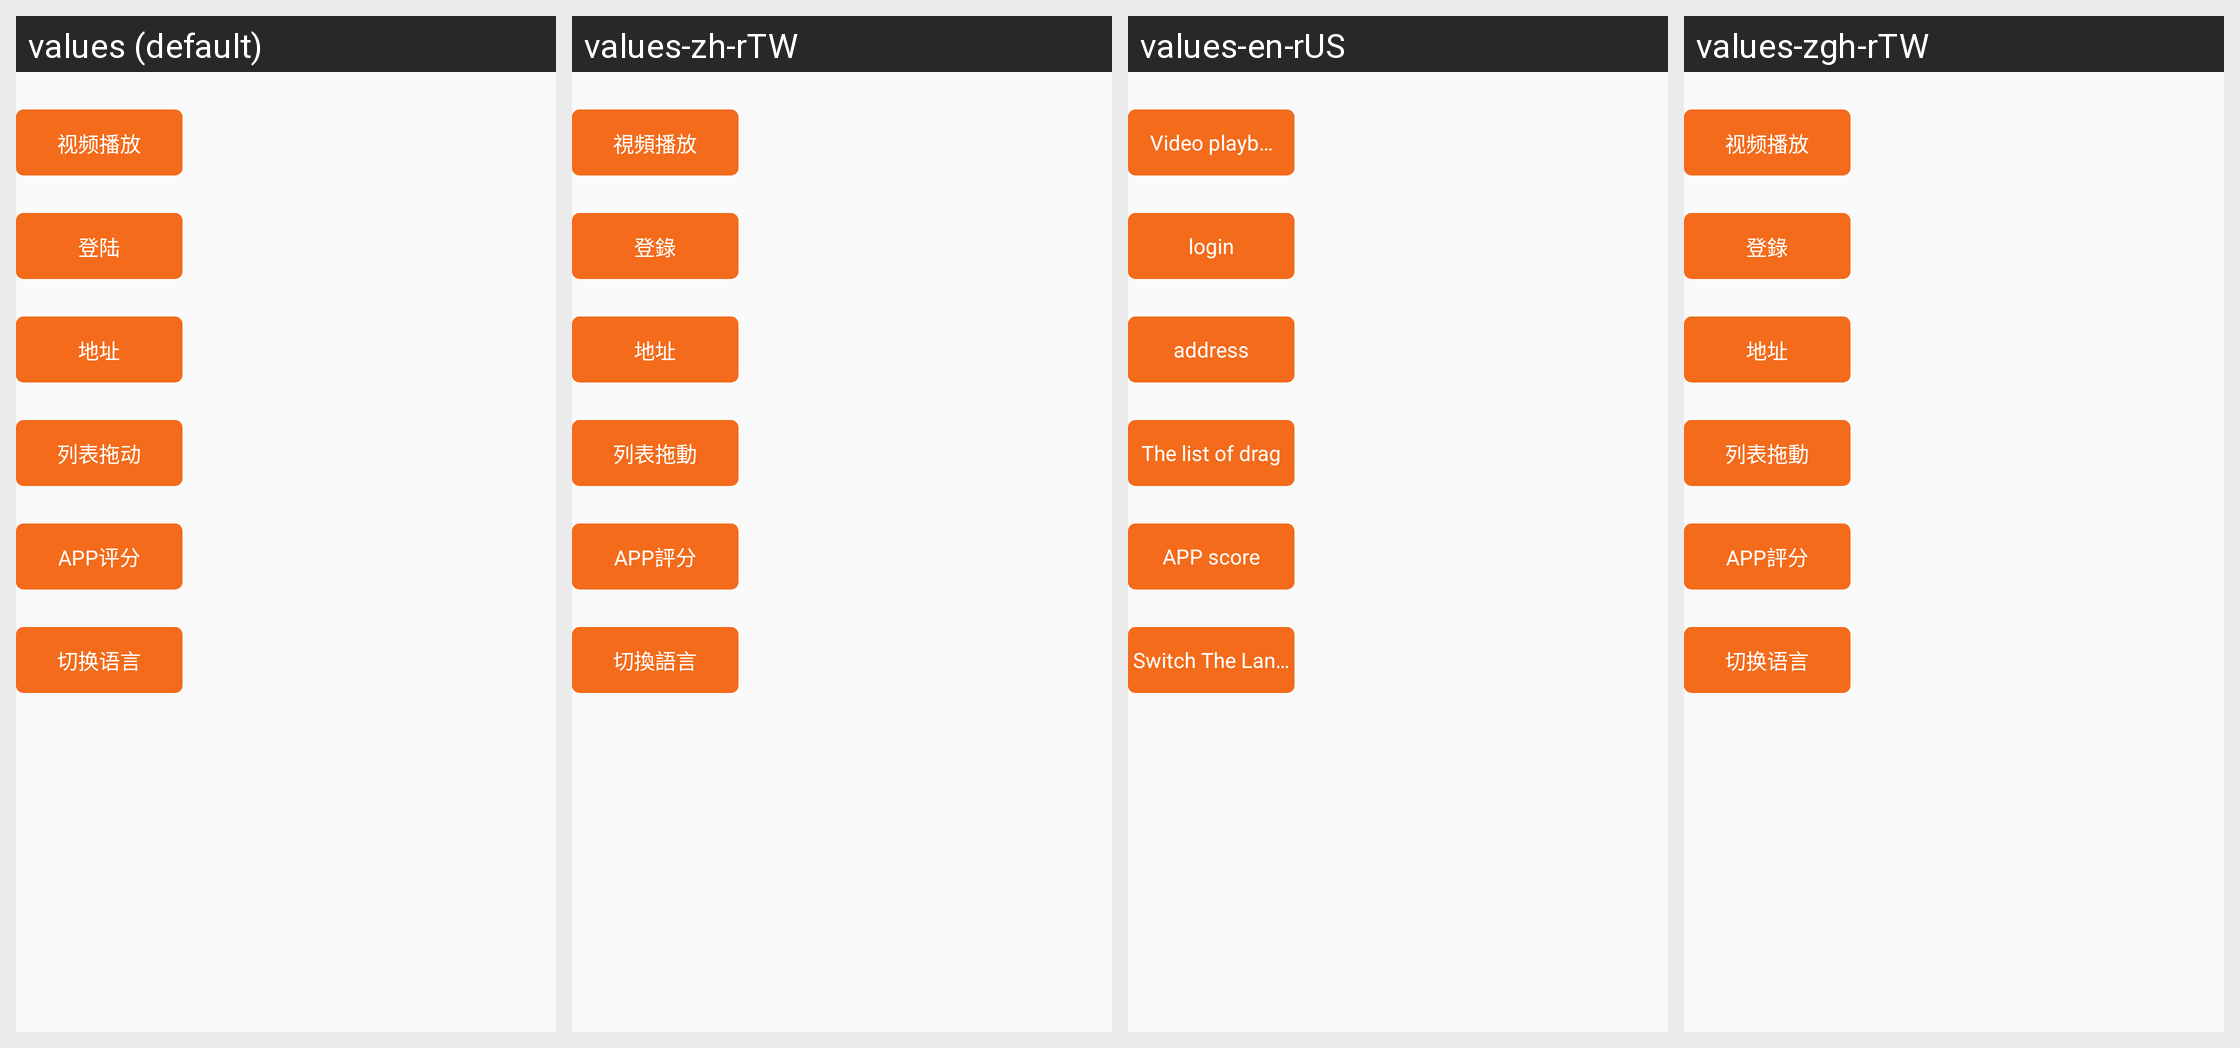

For this localized Android screen grid, give each drawn string resource with its value in every locale shown.
Android screen res/layout/activity_main.xml rendered under 4 locales, left to right: values (default), values-zh-rTW, values-en-rUS, values-zgh-rTW. Device: Nexus 5 (rendered at 1080×1920; each locale shown at half size, 540×960, under a caption strip naming it); theme AppTheme.
Strings drawn on this screen, with the default value and each locale's value (text and hints the layout hard-codes, and strings that could not be matched under every locale, appear in the picture but are not listed):

video_play
  values: 视频播放
  values-zh-rTW: 視頻播放
  values-en-rUS: Video playback
  values-zgh-rTW: 视频播放

login
  values: 登陆
  values-zh-rTW: 登錄
  values-en-rUS: login
  values-zgh-rTW: 登錄

address
  values: 地址
  values-zh-rTW: 地址
  values-en-rUS: address
  values-zgh-rTW: 地址

drag_item
  values: 列表拖动
  values-zh-rTW: 列表拖動
  values-en-rUS: The list of drag
  values-zgh-rTW: 列表拖動

app_grade
  values: APP评分
  values-zh-rTW: APP評分
  values-en-rUS: APP score
  values-zgh-rTW: APP評分

change_language
  values: 切换语言
  values-zh-rTW: 切換語言
  values-en-rUS: Switch The Language
  values-zgh-rTW: 切换语言  [not translated; the default value is used]
